4-way image classification set "dataset" from GitHub (iDanishDev/Maize-Disease-Detection); label vocabulary: maize blight, maize common rust, maize gray leaf spot, maize healthy.

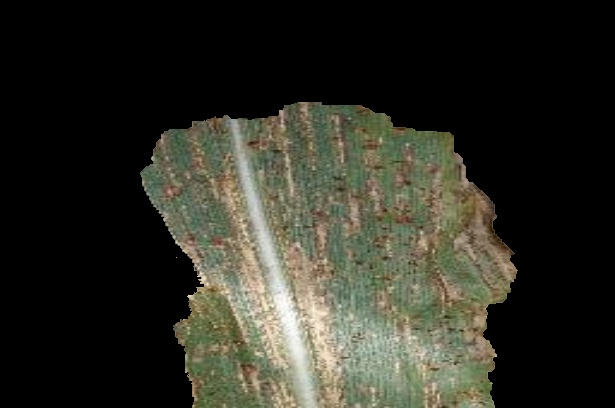
Label: maize gray leaf spot

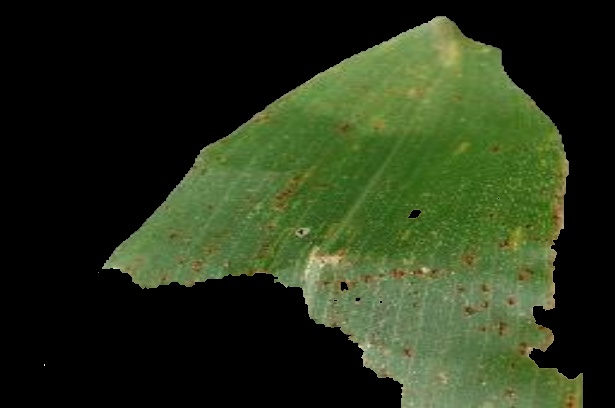
Label: maize common rust

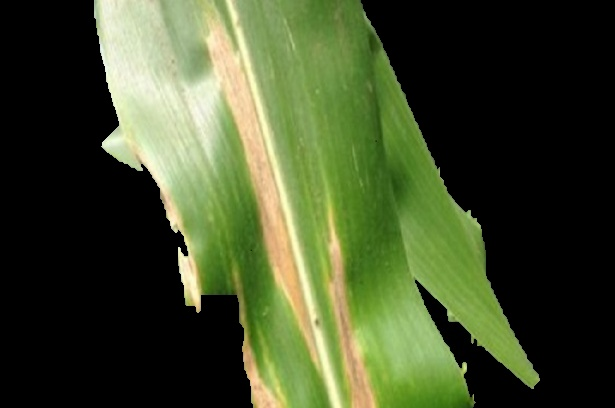
Label: maize blight

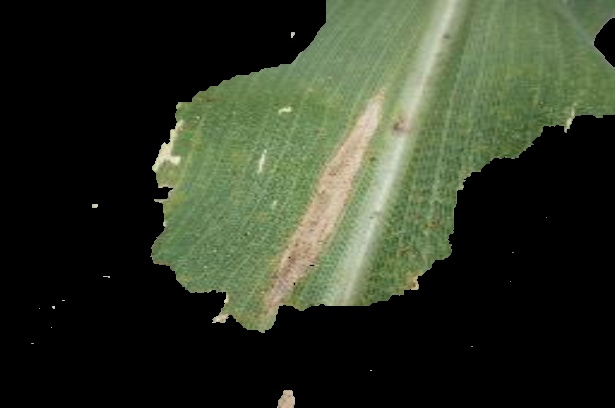
Label: maize blight

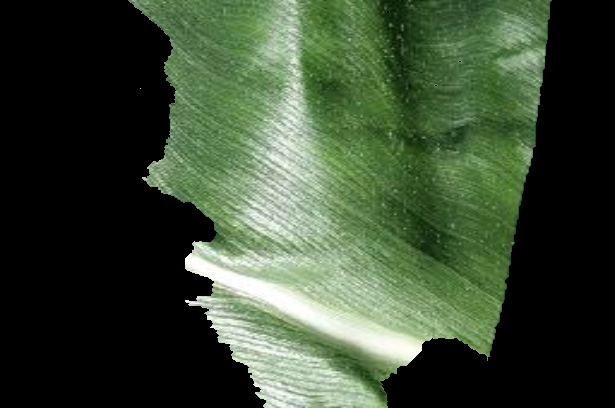
Label: maize healthy

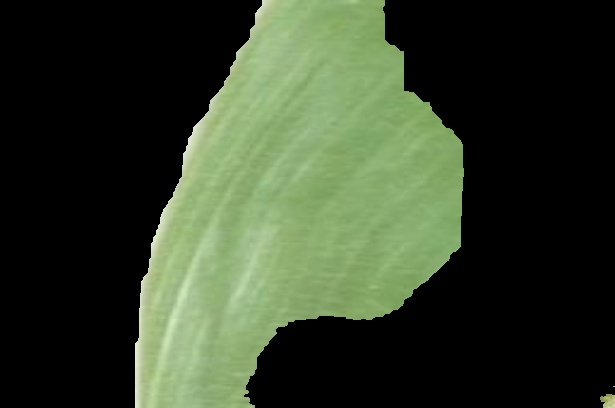
Label: maize healthy
